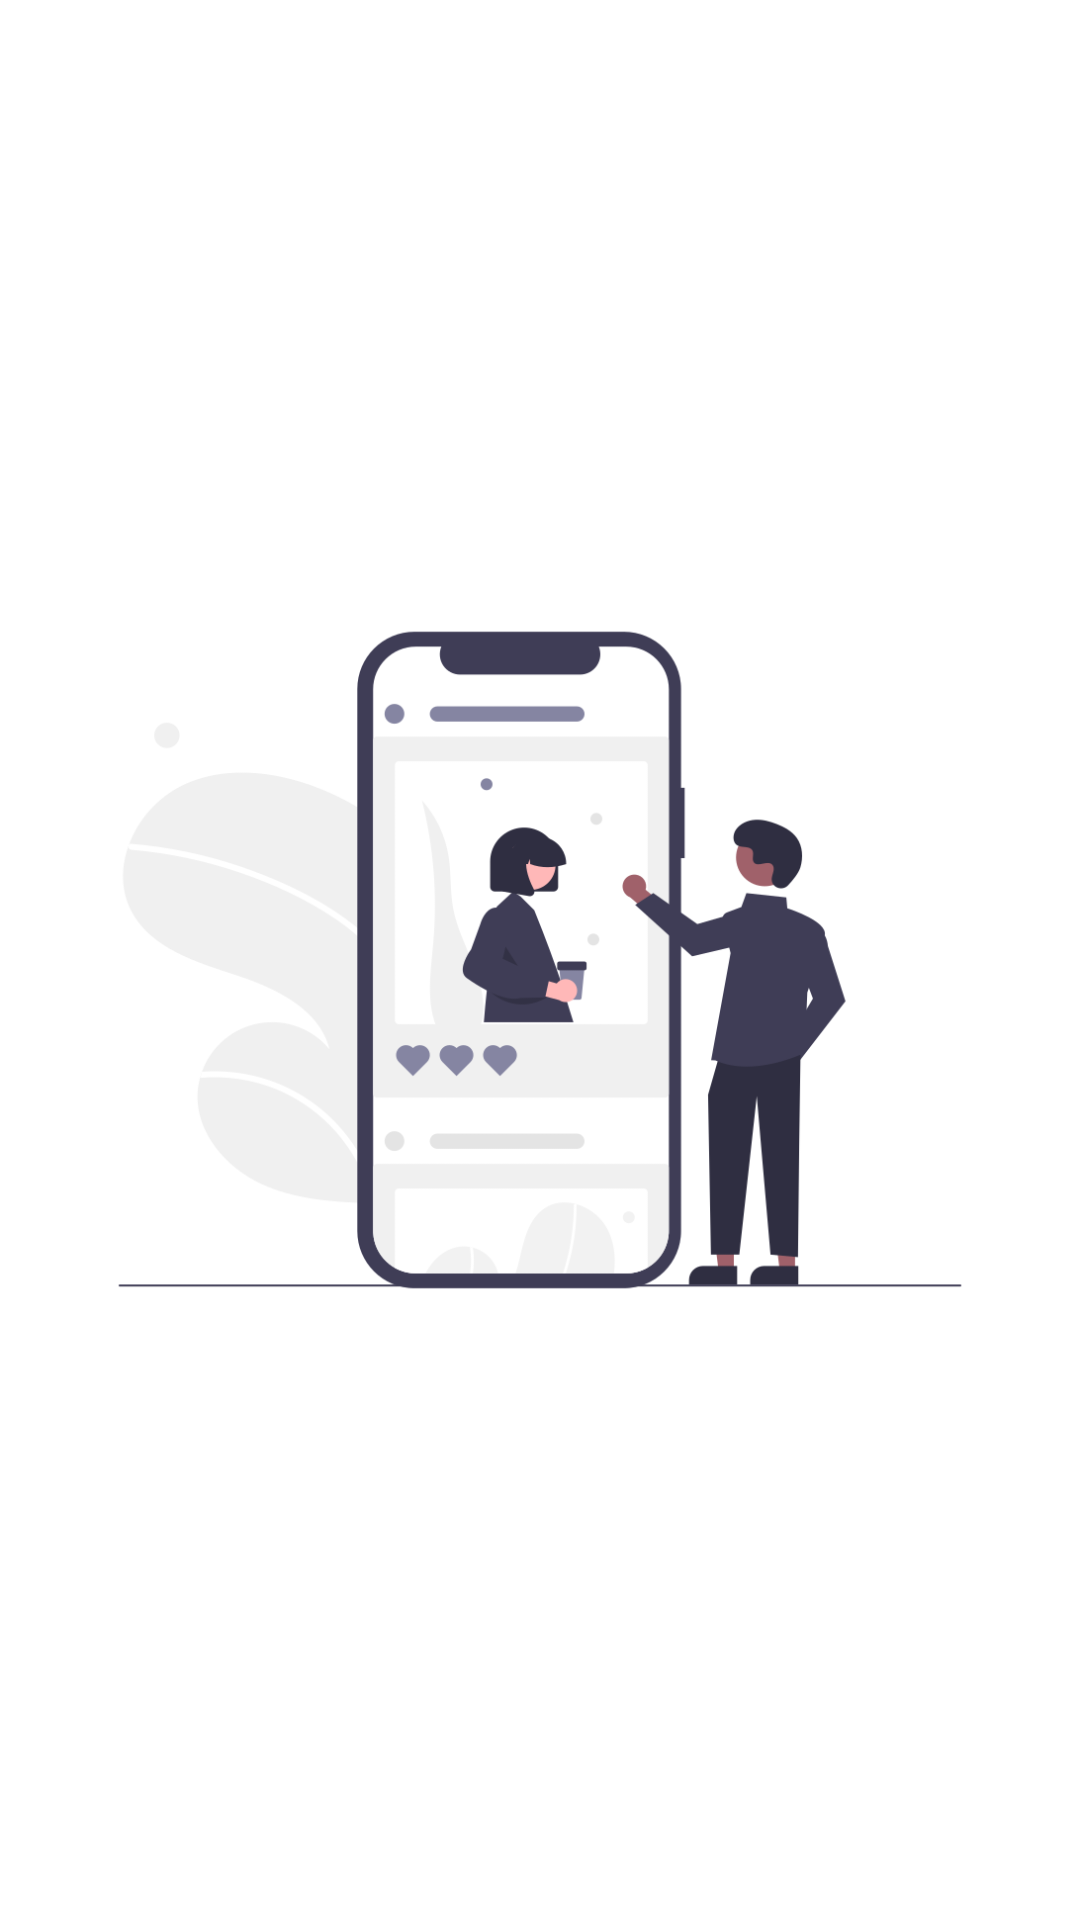

Produce the Android XML layout that renders to this screen, including the resource entries it uses.
<!-- AndroidManifest.xml: application theme Theme.LinkedIn -->
<!-- res/layout/activity_main.xml -->
<?xml version="1.0" encoding="utf-8"?>
<androidx.constraintlayout.widget.ConstraintLayout xmlns:android="http://schemas.android.com/apk/res/android"
    xmlns:app="http://schemas.android.com/apk/res-auto"
    xmlns:tools="http://schemas.android.com/tools"
    android:layout_width="match_parent"
    android:layout_height="match_parent"
    tools:context=".MainActivity">

    <ImageView
        android:id="@+id/imageView"
        android:layout_width="wrap_content"
        android:layout_height="wrap_content"
        app:srcCompat="@drawable/logo"
        tools:layout_editor_absoluteX="0dp"
        tools:layout_editor_absoluteY="0dp" />
</androidx.constraintlayout.widget.ConstraintLayout>
<!-- resources referenced by this layout -->
<resources>
  <!-- drawable logo: png bitmap (drawable, 40302 bytes) -->
  <style name="Theme.LinkedIn" parent="Theme.MaterialComponents.DayNight.DarkActionBar">
          
          <item name="colorPrimary">@color/purple_500</item>
          <item name="colorPrimaryVariant">@color/purple_700</item>
          <item name="colorOnPrimary">@color/white</item>
          
          <item name="colorSecondary">@color/teal_200</item>
          <item name="colorSecondaryVariant">@color/teal_700</item>
          <item name="colorOnSecondary">@color/black</item>
          
          <item name="android:statusBarColor" tools:targetApi="l">?attr/colorPrimaryVariant</item>
          
      </style>
  <!-- not gathered from this repository: default colours our renderer supplied (Android Studio template values) -->
  <color name="purple_500">#FF6200EE</color>
  <color name="purple_700">#FF3700B3</color>
  <color name="teal_200">#FF03DAC5</color>
  <color name="teal_700">#FF018786</color>
  <color name="black">#FF000000</color>
  <color name="white">#FFFFFFFF</color>
</resources>
